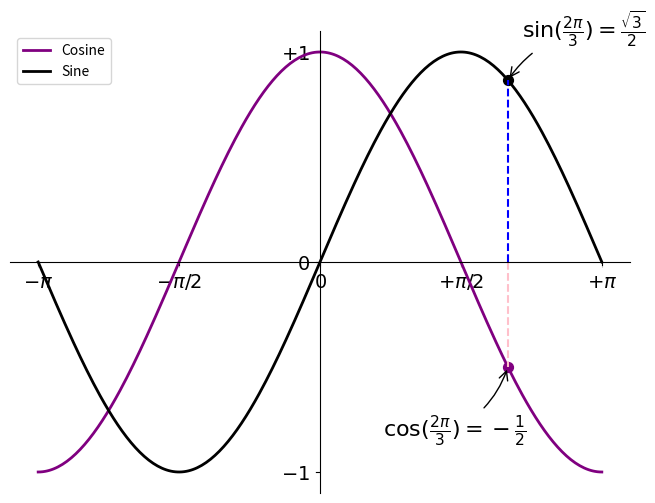

Source code (Python):
# -*- coding: UTF-8 -*-
# By Yohanna: Finished in 2017/7/21
# Have a nice weekend
import numpy as np
import matplotlib.pyplot as plt

# Create a new figure of size 8*6 point, using 100 dots per inch
plt.figure(figsize=(8,6), dpi=80)

# 1*1的子图
plt.subplot(111)

# 生成出图的原始数据
X = np.linspace(-np.pi, np.pi, 256, endpoint=True)
C,S = np.cos(X), np.sin(X)

# cos的plot, 蓝色实线（线宽=2）&& sin的Plot, 绿色实线 （线宽=2）
# 并添加图例
plt.plot(X, C, color="purple", linewidth=2.0, linestyle="-",label="Cosine")
plt.plot(X, S, color="black", linewidth=2.0,linestyle="-" ,label="Sine")
plt.legend(loc='upper left',frameon=True)

# 标记兴趣点并添加标签
t = 2*np.pi/3
plt.plot([t,t],[0,np.cos(t)],color="pink",linewidth=1.5, linestyle="--")
plt.scatter([t,],[np.cos(t),],50, color="purple")
plt.annotate(r'$\cos(\frac{2\pi}{3})=-\frac{1}{2}$',
             xy=(t, np.cos(t)), xycoords='data',
             xytext=(-90, -50), textcoords='offset points', fontsize=16,
             arrowprops=dict(arrowstyle="->", connectionstyle="arc3,rad=.2"))

plt.plot([t,t],[0,np.sin(t)],color="blue",linewidth=1.5, linestyle="--")
plt.scatter([t,],[np.sin(t),],50, color="black")
plt.annotate(r'$\sin(\frac{2\pi}{3})=\frac{\sqrt{3}}{2}$',
             xy=(t, np.sin(t)), xycoords='data',
             xytext=(+10, +30), textcoords='offset points', fontsize=16,
             arrowprops=dict(arrowstyle="->", connectionstyle="arc3,rad=.2"))

# 设置X，Y 轴的范围
plt.xlim(X.min()*1.1, X.max()*1.1)
plt.ylim(C.min()*1.1, C.max()*1.1)

# 标记X，Y轴。注意:这里使用了Latex（to allow for nice rendering of the label）
plt.xticks([-np.pi, -np.pi/2, 0, np.pi/2, np.pi],
           [r'$-\pi$', r'$-\pi/2$', r'$0$', r'$+\pi/2$', r'$+\pi$'])
plt.yticks([-1, 0, +1],
           [r'$-1$', r'$0$', r'$+1$'])

# 移动X，Y坐标轴(例如，坐标轴居中，显示四个象限)
# 由于坐标轴包含四个(top/bottom/left/right), 将top和right坐标轴颜色设为none;
ax = plt.gca() #gca() Get Current Axes; gcf() Get Current Figure.
ax.spines['right'].set_color('none')
ax.spines['top'].set_color('none')
# 移动bottom和left至数据空间的coordinate 0
ax.xaxis.set_ticks_position('bottom')
ax.spines['bottom'].set_position(('data',0))
ax.yaxis.set_ticks_position('left')
ax.spines['left'].set_position(('data',0))

# 增强横纵坐标标签的可读性
for label in ax.get_xticklabels() + ax.get_yticklabels():
    label.set_fontsize(14)
    label.set_bbox(dict(facecolor="white",edgecolor="None", alpha=0.7))
#  显示结果
plt.show()